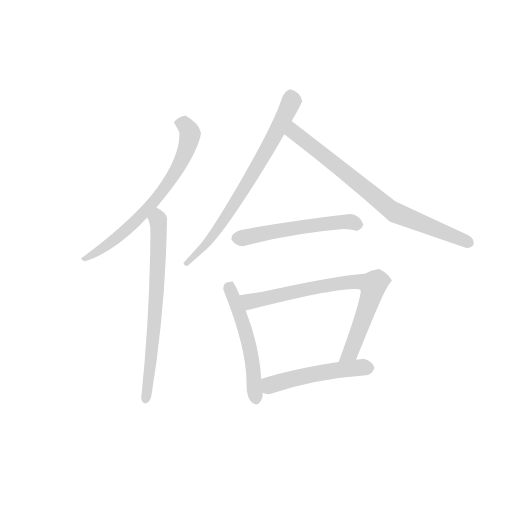
t = 0.00 s
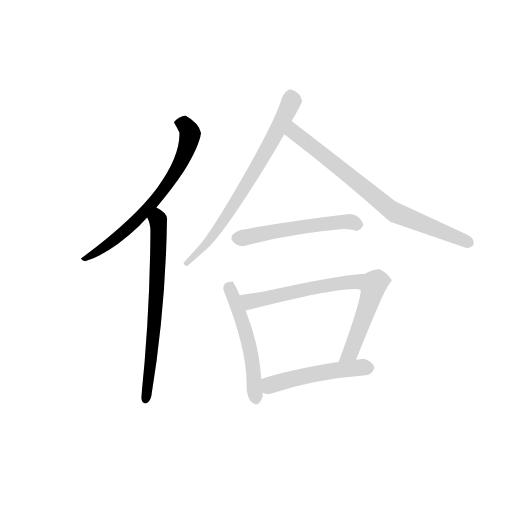
t = 1.25 s
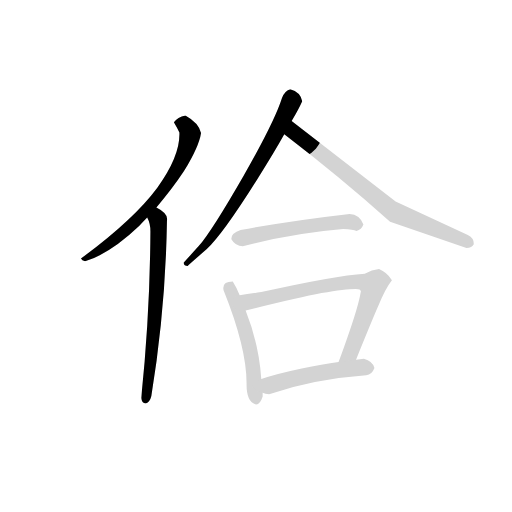
t = 2.50 s
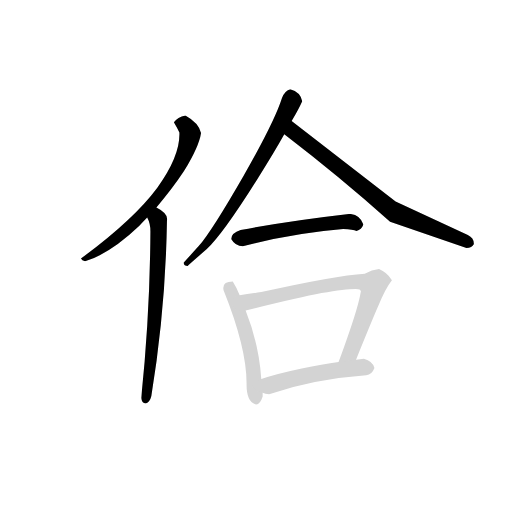
t = 3.75 s
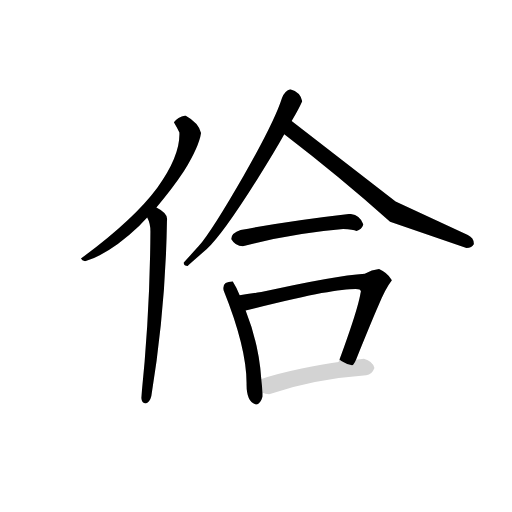
t = 5.00 s
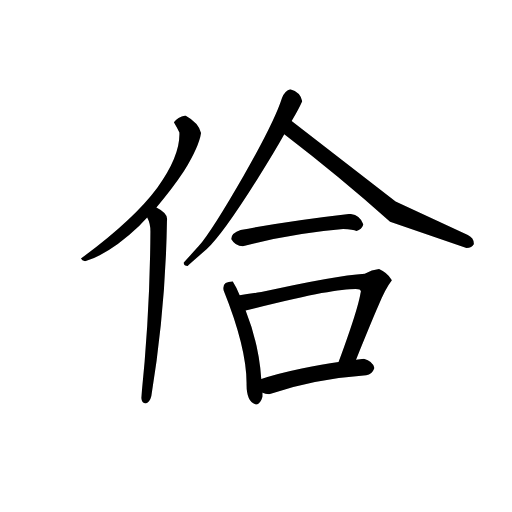
t = 6.25 s

The animated SVG that drew these frames (rendered in a browser with its animation timeline set to each time). Animation: 8 CSS @keyframes rules; one cycle of 6.25 s.

<svg version="1.1" viewBox="0 0 1024 1024" xmlns="http://www.w3.org/2000/svg">
  <!-- <g stroke="lightgray" stroke-width="4"
     transform="scale(4, 4)">
    <line x1="0" y1="0" x2="256" y2="0"></line>
    <line x1="0" y1="0" x2="0" y2="256"></line>
    <line x1="256" y1="0" x2="256" y2="256"></line>
    <line x1="0" y1="256" x2="256" y2="256"></line>
  </g>        -->
  <g transform="scale(0.92, -0.92) translate(60, -830)">
    <style type="text/css">
      
        @keyframes keyframes0 {
          from {
            stroke: black;
            stroke-dashoffset: 656;
            stroke-width: 128;
          }
          68% {
            animation-timing-function: step-end;
            stroke: black;
            stroke-dashoffset: 0;
            stroke-width: 128;
          }
          to {
            stroke: black;
            stroke-width: 151;
          }
        }
        #make-me-a-hanzi-animation-0 {
          animation: keyframes0 0.7838541666666666s both;
          animation-delay: 0s;
          animation-timing-function: linear;
        }
      
        @keyframes keyframes1 {
          from {
            stroke: black;
            stroke-dashoffset: 663;
            stroke-width: 128;
          }
          68% {
            animation-timing-function: step-end;
            stroke: black;
            stroke-dashoffset: 0;
            stroke-width: 128;
          }
          to {
            stroke: black;
            stroke-width: 151;
          }
        }
        #make-me-a-hanzi-animation-1 {
          animation: keyframes1 0.78955078125s both;
          animation-delay: 0.7838541666666666s;
          animation-timing-function: linear;
        }
      
        @keyframes keyframes2 {
          from {
            stroke: black;
            stroke-dashoffset: 694;
            stroke-width: 128;
          }
          69% {
            animation-timing-function: step-end;
            stroke: black;
            stroke-dashoffset: 0;
            stroke-width: 128;
          }
          to {
            stroke: black;
            stroke-width: 151;
          }
        }
        #make-me-a-hanzi-animation-2 {
          animation: keyframes2 0.8147786458333334s both;
          animation-delay: 1.5734049479166665s;
          animation-timing-function: linear;
        }
      
        @keyframes keyframes3 {
          from {
            stroke: black;
            stroke-dashoffset: 727;
            stroke-width: 128;
          }
          70% {
            animation-timing-function: step-end;
            stroke: black;
            stroke-dashoffset: 0;
            stroke-width: 128;
          }
          to {
            stroke: black;
            stroke-width: 151;
          }
        }
        #make-me-a-hanzi-animation-3 {
          animation: keyframes3 0.8416341145833334s both;
          animation-delay: 2.38818359375s;
          animation-timing-function: linear;
        }
      
        @keyframes keyframes4 {
          from {
            stroke: black;
            stroke-dashoffset: 522;
            stroke-width: 128;
          }
          63% {
            animation-timing-function: step-end;
            stroke: black;
            stroke-dashoffset: 0;
            stroke-width: 128;
          }
          to {
            stroke: black;
            stroke-width: 151;
          }
        }
        #make-me-a-hanzi-animation-4 {
          animation: keyframes4 0.6748046875s both;
          animation-delay: 3.2298177083333335s;
          animation-timing-function: linear;
        }
      
        @keyframes keyframes5 {
          from {
            stroke: black;
            stroke-dashoffset: 509;
            stroke-width: 128;
          }
          62% {
            animation-timing-function: step-end;
            stroke: black;
            stroke-dashoffset: 0;
            stroke-width: 128;
          }
          to {
            stroke: black;
            stroke-width: 151;
          }
        }
        #make-me-a-hanzi-animation-5 {
          animation: keyframes5 0.6642252604166666s both;
          animation-delay: 3.9046223958333335s;
          animation-timing-function: linear;
        }
      
        @keyframes keyframes6 {
          from {
            stroke: black;
            stroke-dashoffset: 726;
            stroke-width: 128;
          }
          70% {
            animation-timing-function: step-end;
            stroke: black;
            stroke-dashoffset: 0;
            stroke-width: 128;
          }
          to {
            stroke: black;
            stroke-width: 151;
          }
        }
        #make-me-a-hanzi-animation-6 {
          animation: keyframes6 0.8408203125s both;
          animation-delay: 4.56884765625s;
          animation-timing-function: linear;
        }
      
        @keyframes keyframes7 {
          from {
            stroke: black;
            stroke-dashoffset: 486;
            stroke-width: 128;
          }
          61% {
            animation-timing-function: step-end;
            stroke: black;
            stroke-dashoffset: 0;
            stroke-width: 128;
          }
          to {
            stroke: black;
            stroke-width: 151;
          }
        }
        #make-me-a-hanzi-animation-7 {
          animation: keyframes7 0.6455078125s both;
          animation-delay: 5.40966796875s;
          animation-timing-function: linear;
        }
      
    </style>
    
      <path d="M 125 262 Q 179 278 243 339 Q 251 348 260 357 L 280 379 Q 315 420 340 458 Q 373 512 377 541 Q 372 563 343 579 Q 326 576 318 564 Q 325 552 330 542 Q 332 491 282 422 Q 231 353 116 268 Q 118 263 125 262 Z" fill="lightgray"></path>
    
      <path d="M 260 357 Q 267 344 267 327 Q 266 147 247 -35 Q 248 -46 257 -47 Q 266 -44 269 -31 Q 300 158 303 351 Q 306 366 280 379 C 254 394 249 385 260 357 Z" fill="lightgray"></path>
    
      <path d="M 597 610 Q 593 630 571 636 Q 560 634 553 617 Q 537 566 469 447 Q 400 327 372 295 Q 343 263 339 259 Q 340 252 348 252 Q 352 256 389 288 Q 425 322 499 440 Q 534 495 558 538 L 574 567 Q 589 592 597 610 Z" fill="lightgray"></path>
    
      <path d="M 558 538 Q 678 446 788 348 L 954 291 Q 966 291 970 299 Q 971 312 957 319 L 800 392 L 574 567 C 550 585 534 556 558 538 Z" fill="lightgray"></path>
    
      <path d="M 463 330 Q 442 323 443 310 Q 452 294 470 295 Q 577 323 686 332 Q 708 331 715 328 Q 726 331 730 342 Q 722 364 700 365 Q 569 350 463 330 Z" fill="lightgray"></path>
    
      <path d="M 508 6 Q 503 82 474 155 L 461 188 Q 455 204 446 218 Q 422 218 426 199 Q 477 72 476 -6 Q 476 -43 495 -49 Q 505 -51 511 -32 L 511 -24 L 508 6 Z" fill="lightgray"></path>
    
      <path d="M 474 155 Q 587 183 639 193 Q 691 202 713 202 Q 727 202 724 194 Q 720 169 701 113 Q 686 69 676 43 C 665 15 703 20 714 48 Q 748 132 762 164 Q 777 202 792 221 Q 781 238 764 245 Q 748 243 733 235 Q 669 231 508 195 Q 480 191 461 188 C 431 183 445 148 474 155 Z" fill="lightgray"></path>
    
      <path d="M 676 43 Q 641 38 596 29 Q 539 17 508 6 C 480 -4 483 -15 511 -24 Q 516 -27 525 -27 Q 624 6 736 14 Q 749 16 754 30 Q 750 45 731 50 Q 723 49 714 48 L 676 43 Z" fill="lightgray"></path>
    
    
      <clipPath id="make-me-a-hanzi-clip-0">
        <path d="M 125 262 Q 179 278 243 339 Q 251 348 260 357 L 280 379 Q 315 420 340 458 Q 373 512 377 541 Q 372 563 343 579 Q 326 576 318 564 Q 325 552 330 542 Q 332 491 282 422 Q 231 353 116 268 Q 118 263 125 262 Z"></path>
      </clipPath>
      <path clip-path="url(#make-me-a-hanzi-clip-0)" d="M 329 563 L 341 561 L 352 544 L 350 520 L 333 474 L 294 415 L 228 341 L 164 290 L 125 272" fill="none" id="make-me-a-hanzi-animation-0" stroke-dasharray="528 1056" stroke-linecap="round"></path>
    
      <clipPath id="make-me-a-hanzi-clip-1">
        <path d="M 260 357 Q 267 344 267 327 Q 266 147 247 -35 Q 248 -46 257 -47 Q 266 -44 269 -31 Q 300 158 303 351 Q 306 366 280 379 C 254 394 249 385 260 357 Z"></path>
      </clipPath>
      <path clip-path="url(#make-me-a-hanzi-clip-1)" d="M 282 367 L 286 327 L 278 152 L 256 -38" fill="none" id="make-me-a-hanzi-animation-1" stroke-dasharray="535 1070" stroke-linecap="round"></path>
    
      <clipPath id="make-me-a-hanzi-clip-2">
        <path d="M 597 610 Q 593 630 571 636 Q 560 634 553 617 Q 537 566 469 447 Q 400 327 372 295 Q 343 263 339 259 Q 340 252 348 252 Q 352 256 389 288 Q 425 322 499 440 Q 534 495 558 538 L 574 567 Q 589 592 597 610 Z"></path>
      </clipPath>
      <path clip-path="url(#make-me-a-hanzi-clip-2)" d="M 572 622 L 567 594 L 483 437 L 474 431 L 471 418 L 406 321 L 378 285 L 369 284 L 345 257" fill="none" id="make-me-a-hanzi-animation-2" stroke-dasharray="566 1132" stroke-linecap="round"></path>
    
      <clipPath id="make-me-a-hanzi-clip-3">
        <path d="M 558 538 Q 678 446 788 348 L 954 291 Q 966 291 970 299 Q 971 312 957 319 L 800 392 L 574 567 C 550 585 534 556 558 538 Z"></path>
      </clipPath>
      <path clip-path="url(#make-me-a-hanzi-clip-3)" d="M 578 559 L 579 543 L 586 536 L 784 378 L 960 303" fill="none" id="make-me-a-hanzi-animation-3" stroke-dasharray="599 1198" stroke-linecap="round"></path>
    
      <clipPath id="make-me-a-hanzi-clip-4">
        <path d="M 463 330 Q 442 323 443 310 Q 452 294 470 295 Q 577 323 686 332 Q 708 331 715 328 Q 726 331 730 342 Q 722 364 700 365 Q 569 350 463 330 Z"></path>
      </clipPath>
      <path clip-path="url(#make-me-a-hanzi-clip-4)" d="M 456 311 L 642 344 L 703 348 L 718 343" fill="none" id="make-me-a-hanzi-animation-4" stroke-dasharray="394 788" stroke-linecap="round"></path>
    
      <clipPath id="make-me-a-hanzi-clip-5">
        <path d="M 508 6 Q 503 82 474 155 L 461 188 Q 455 204 446 218 Q 422 218 426 199 Q 477 72 476 -6 Q 476 -43 495 -49 Q 505 -51 511 -32 L 511 -24 L 508 6 Z"></path>
      </clipPath>
      <path clip-path="url(#make-me-a-hanzi-clip-5)" d="M 440 208 L 481 85 L 496 -37" fill="none" id="make-me-a-hanzi-animation-5" stroke-dasharray="381 762" stroke-linecap="round"></path>
    
      <clipPath id="make-me-a-hanzi-clip-6">
        <path d="M 474 155 Q 587 183 639 193 Q 691 202 713 202 Q 727 202 724 194 Q 720 169 701 113 Q 686 69 676 43 C 665 15 703 20 714 48 Q 748 132 762 164 Q 777 202 792 221 Q 781 238 764 245 Q 748 243 733 235 Q 669 231 508 195 Q 480 191 461 188 C 431 183 445 148 474 155 Z"></path>
      </clipPath>
      <path clip-path="url(#make-me-a-hanzi-clip-6)" d="M 469 185 L 485 175 L 688 216 L 711 218 L 750 210 L 745 180 L 704 65 L 682 47" fill="none" id="make-me-a-hanzi-animation-6" stroke-dasharray="598 1196" stroke-linecap="round"></path>
    
      <clipPath id="make-me-a-hanzi-clip-7">
        <path d="M 676 43 Q 641 38 596 29 Q 539 17 508 6 C 480 -4 483 -15 511 -24 Q 516 -27 525 -27 Q 624 6 736 14 Q 749 16 754 30 Q 750 45 731 50 Q 723 49 714 48 L 676 43 Z"></path>
      </clipPath>
      <path clip-path="url(#make-me-a-hanzi-clip-7)" d="M 516 -1 L 528 -7 L 621 17 L 741 31" fill="none" id="make-me-a-hanzi-animation-7" stroke-dasharray="358 716" stroke-linecap="round"></path>
    
  </g>
</svg>
